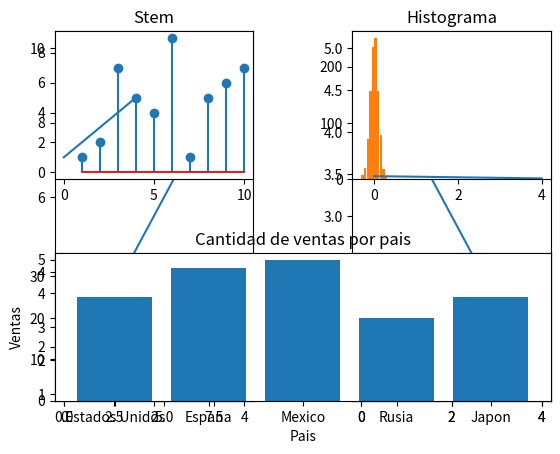

The matplotlib source for this figure:
import matplotlib.pyplot as plt
import numpy as np

#Divido la ventana en 1 fila x 2 columnas y dibujo el primer gráfico
plt.subplot(1,2,1)
plt.plot((1,2,3,4,5,6,7,8,9,10))

#Divido la ventana en 1 fila x 2 columnas y dibujo el segundo gráfico
plt.subplot(1,2,2)
plt.plot((5,4,3,2,1))

#CASO CUATRO GRAFICAS:
plt.subplot(2,2,1)
plt.plot((1,2,3,4,5))
plt.subplot(2,2,2)
plt.plot((5,4,3,2,1))
plt.subplot(2,2,3)
plt.plot((1,2,3,4,5))
plt.subplot(2,2,4)
plt.plot((5,4,3,2,1))

#TRES GRAFICOS SOLOS
sample_data = np.random.normal(0, 0.1, 1000)
x = np.arange(1, 11)
y = np.random.randint(10, size=10)

#caso stem
plt.subplot(2,2,1)
plt.stem(x, y)
plt.title("Stem")

#caso histograma
plt.subplot(2,2,2)
plt.hist(sample_data, rwidth=0.9) #Separacion entre barras rwidth
plt.title("Histograma")

#Definimos una lista con paises como string
paises = ['Estados Unidos', 'España', 'Mexico', 'Rusia', 'Japon']
#Definimos una lista con ventas como entero
ventas = [25, 32, 34, 20, 25]
 
#Creamos la grafica de barras utilizando 'paises' como eje X y 'ventas' como eje y.
plt.subplot(2,2,(3,4))
plt.bar(paises, ventas)
plt.title("Cantidad de ventas por pais")
plt.xlabel("Pais")
plt.ylabel("Ventas")
plt.subplots_adjust(wspace=0.5, hspace=0.5)

#Una forma de generar espacio entre graficos.
# You can use plt.subplots_adjust to change the spacing between the subplots (source)

# call signature:

# subplots_adjust(left=None, bottom=None, right=None, top=None, wspace=None, hspace=None)
# The parameter meanings (and suggested defaults) are:

# left  = 0.125  # the left side of the subplots of the figure
# right = 0.9    # the right side of the subplots of the figure
# bottom = 0.1   # the bottom of the subplots of the figure
# top = 0.9      # the top of the subplots of the figure
# wspace = 0.2   # the amount of width reserved for blank space between subplots
# hspace = 0.2   # the amount of height reserved for white space between subplots


#Otra manera de generar espacio entre gráficos.
fig, axes = plt.subplots(nrows=4, ncols=4)
fig.tight_layout() # Or equivalently,  "plt.tight_layout()"

plt.show()